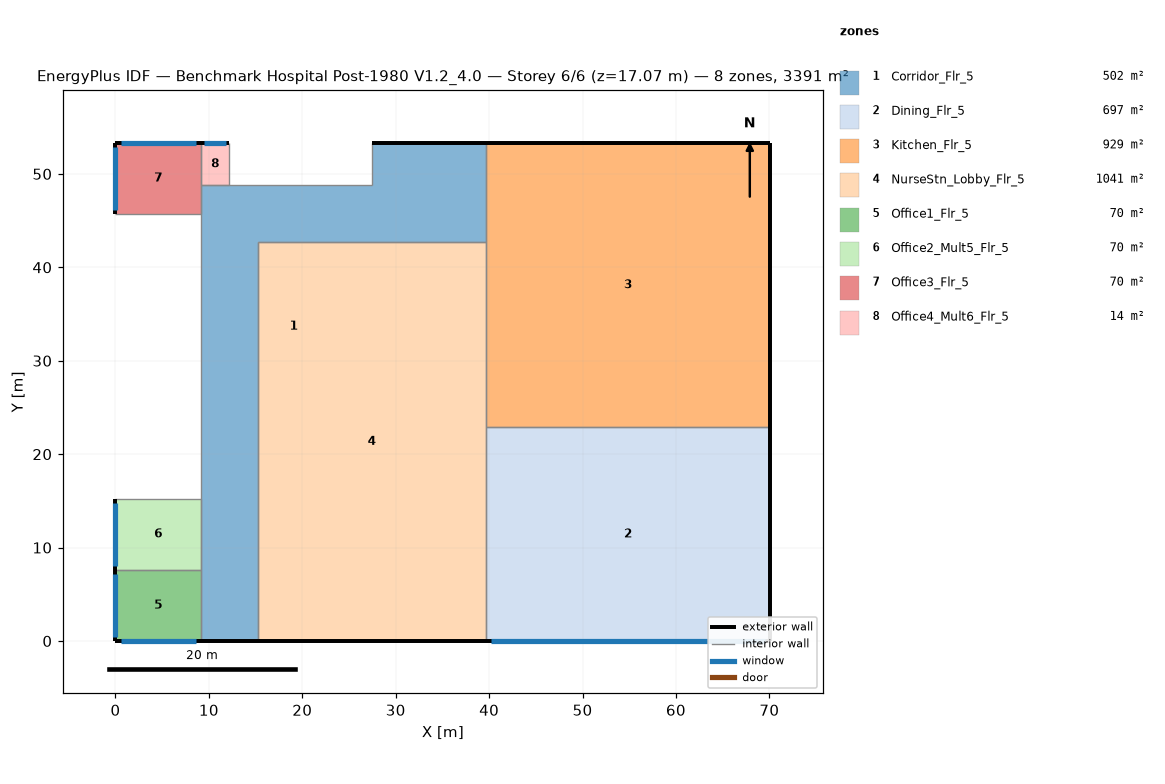
=== STOREY PLAN SPEC (per zone: floor XY polygon, exterior-wall plan segments, windows/doors) ===
zone 1: Corridor_Flr_5  (501.7 m²)
  floor: (9.14, 0.00) (9.14, 48.77) (27.43, 48.77) (27.43, 53.34) (39.62, 53.34) (39.62, 42.67) (15.24, 42.67) (15.24, 0.00)
  exterior wall: (39.62, 53.34) – (27.43, 53.34)  [12.2 m]
  exterior wall: (9.14, 0.00) – (15.24, 0.00)  [6.1 m]
  interior walls: 6
zone 2: Dining_Flr_5  (696.8 m²)
  floor: (39.62, 0.00) (39.62, 22.86) (70.10, 22.86) (70.10, 0.00)
  exterior wall: (70.10, 0.00) – (70.10, 22.86)  [22.9 m]
  exterior wall: (39.62, 0.00) – (70.10, 0.00)  [30.5 m]
    window: (40.20, 0.00) – (69.53, 0.00)  [35.8 m²]
  interior walls: 2
zone 3: Kitchen_Flr_5  (929.0 m²)
  floor: (70.10, 53.34) (70.10, 22.86) (39.62, 22.86) (39.62, 53.34)
  exterior wall: (70.10, 22.86) – (70.10, 53.34)  [30.5 m]
  exterior wall: (70.10, 53.34) – (39.62, 53.34)  [30.5 m]
  interior walls: 3
zone 4: NurseStn_Lobby_Flr_5  (1040.5 m²)
  floor: (15.24, 0.00) (15.24, 42.67) (39.62, 42.67) (39.62, 0.00)
  exterior wall: (15.24, 0.00) – (39.62, 0.00)  [24.4 m]
  interior walls: 4
zone 5: Office1_Flr_5  (69.7 m²)
  floor: (9.14, 7.62) (9.14, 0.00) (0.00, 0.00) (0.00, 7.62)
  exterior wall: (0.00, 0.00) – (9.14, 0.00)  [9.1 m]
    window: (0.55, 0.00) – (8.60, 0.00)  [9.8 m²]
  exterior wall: (0.00, 7.62) – (0.00, 0.00)  [7.6 m]
    window: (0.00, 7.16) – (0.00, 0.46)  [8.2 m²]
  interior walls: 2
zone 6: Office2_Mult5_Flr_5  (69.7 m²)
  floor: (9.14, 15.24) (9.14, 7.62) (0.00, 7.62) (0.00, 15.24)
  exterior wall: (0.00, 15.24) – (0.00, 7.62)  [7.6 m]
    window: (0.00, 14.78) – (0.00, 8.08)  [8.2 m²]
  interior walls: 3
zone 7: Office3_Flr_5  (69.7 m²)
  floor: (9.14, 53.34) (9.14, 45.72) (0.00, 45.72) (0.00, 53.34)
  exterior wall: (9.14, 53.34) – (0.00, 53.34)  [9.1 m]
    window: (8.60, 53.34) – (0.55, 53.34)  [9.8 m²]
  exterior wall: (0.00, 53.34) – (0.00, 45.72)  [7.6 m]
    window: (0.00, 52.88) – (0.00, 46.18)  [8.2 m²]
  interior walls: 2
zone 8: Office4_Mult6_Flr_5  (13.9 m²)
  floor: (12.19, 53.34) (12.19, 48.77) (9.14, 48.77) (9.14, 53.34)
  exterior wall: (12.19, 53.34) – (9.14, 53.34)  [3.0 m]
    window: (11.88, 53.34) – (9.45, 53.34)  [3.0 m²]
  interior walls: 3

=== DERIVED (storey summary) ===
Building: Benchmark Hospital Post-1980 V1.2_4.0
Storey: 6 of 6  (floor level z = 17.07 m)
Storey gross floor area: 3391.0 m²
Zones on this storey: 8
  - Corridor_Flr_5: floor 501.7 m²; exterior wall 18.3 m (78.1 m²); WWR 0.0%
  - Dining_Flr_5: floor 696.8 m²; exterior wall 53.3 m (227.7 m²); 1 window(s) 35.8 m²; WWR 15.7%
  - Kitchen_Flr_5: floor 929.0 m²; exterior wall 61.0 m (260.2 m²); WWR 0.0%
  - NurseStn_Lobby_Flr_5: floor 1040.5 m²; exterior wall 24.4 m (104.1 m²); WWR 0.0%
  - Office1_Flr_5: floor 69.7 m²; exterior wall 16.8 m (71.6 m²); 2 window(s) 18.0 m²; WWR 25.1%
  - Office2_Mult5_Flr_5: floor 69.7 m²; exterior wall 7.6 m (32.5 m²); 1 window(s) 8.2 m²; WWR 25.1%
  - Office3_Flr_5: floor 69.7 m²; exterior wall 16.8 m (71.6 m²); 2 window(s) 18.0 m²; WWR 25.1%
  - Office4_Mult6_Flr_5: floor 13.9 m²; exterior wall 3.0 m (13.0 m²); 1 window(s) 3.0 m²; WWR 22.8%
Zone adjacency (shared interzone walls):
  - Corridor_Flr_5 ↔ Kitchen_Flr_5
  - Corridor_Flr_5 ↔ NurseStn_Lobby_Flr_5
  - Dining_Flr_5 ↔ Kitchen_Flr_5
  - Dining_Flr_5 ↔ NurseStn_Lobby_Flr_5
  - Kitchen_Flr_5 ↔ NurseStn_Lobby_Flr_5